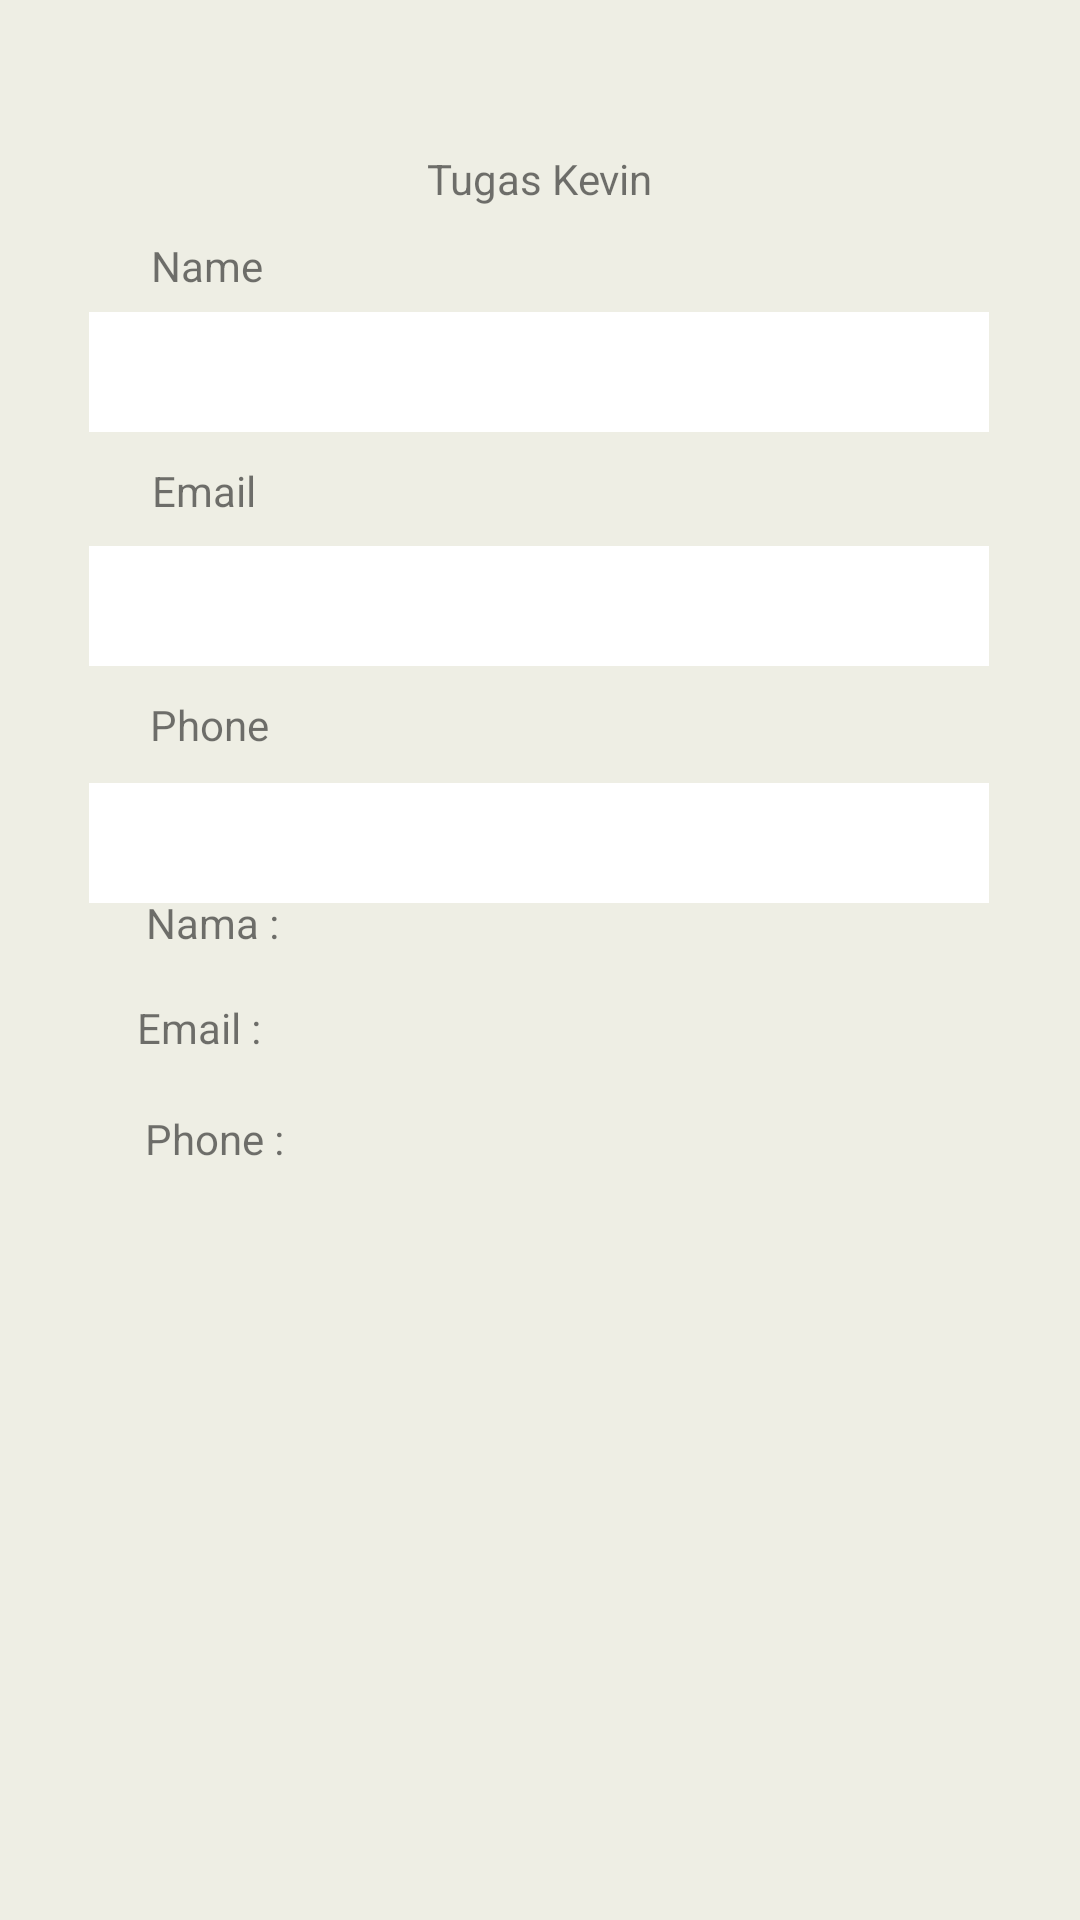

Produce the Android XML layout that renders to this screen, including the resource entries it uses.
<!-- AndroidManifest.xml: application theme Theme.Belajar_java_ndp -->
<!-- res/layout/activity_login.xml -->
<?xml version="1.0" encoding="utf-8"?>
<androidx.constraintlayout.widget.ConstraintLayout xmlns:android="http://schemas.android.com/apk/res/android"
    xmlns:app="http://schemas.android.com/apk/res-auto"
    xmlns:tools="http://schemas.android.com/tools"
    android:layout_width="match_parent"
    android:layout_height="match_parent"
    android:background="#EEEEE4"
    tools:context=".login">


    <TextView
        android:id="@+id/textView"
        android:layout_width="wrap_content"
        android:layout_height="wrap_content"
        android:layout_marginTop="50dp"
        android:text="Tugas Kevin"
        app:layout_constraintEnd_toEndOf="parent"
        app:layout_constraintStart_toStartOf="parent"
        app:layout_constraintTop_toTopOf="parent"
        tools:ignore="MissingConstraints" />

    <TextView
        android:id="@+id/textView2"
        android:layout_width="wrap_content"
        android:layout_height="wrap_content"
        android:layout_marginTop="10dp"
        android:text="Name"
        app:layout_constraintHorizontal_bias="0.156"
        app:layout_constraintEnd_toEndOf="parent"
        app:layout_constraintStart_toStartOf="parent"
        app:layout_constraintTop_toBottomOf="@+id/textView" />

    <EditText
        android:id="@+id/inputName"
        android:layout_width="wrap_content"
        android:layout_height="wrap_content"
        android:layout_marginTop="25dp"
        android:width="300dp"
        android:height="40dp"
        android:background="@color/white"
        android:ems="10"
        app:layout_constraintEnd_toEndOf="parent"
        app:layout_constraintHorizontal_bias="0.495"
        app:layout_constraintStart_toStartOf="parent"
        app:layout_constraintTop_toTopOf="@+id/textView2"
        tools:ignore="MissingConstraints" />

    <TextView
        android:id="@+id/textView5"
        android:layout_width="wrap_content"
        android:layout_height="wrap_content"
        android:layout_marginTop="10dp"
        android:text="Email"
        app:layout_constraintHorizontal_bias="0.156"
        app:layout_constraintEnd_toEndOf="parent"
        app:layout_constraintStart_toStartOf="parent"
        app:layout_constraintTop_toBottomOf="@+id/inputName" />

    <EditText
        android:id="@+id/inputEmail"
        android:layout_width="wrap_content"
        android:layout_height="40dp"
        android:layout_marginTop="9dp"
        android:width="300dp"
        android:background="@color/white"
        android:ems="10"
        android:inputType="textEmailAddress"
        app:layout_constraintEnd_toEndOf="parent"
        app:layout_constraintHorizontal_bias="0.495"
        app:layout_constraintStart_toStartOf="parent"
        app:layout_constraintTop_toBottomOf="@+id/textView5" />

    <TextView
        android:id="@+id/textView3"
        android:layout_width="wrap_content"
        android:layout_height="wrap_content"
        android:layout_marginTop="10dp"
        android:text="Phone"
        app:layout_constraintEnd_toEndOf="parent"
        app:layout_constraintHorizontal_bias="0.156"
        app:layout_constraintStart_toStartOf="parent"
        app:layout_constraintTop_toBottomOf="@+id/inputEmail" />

    <EditText
        android:id="@+id/inputPhone"
        android:layout_width="wrap_content"
        android:layout_height="40dp"
        android:layout_marginTop="10dp"
        android:width="300dp"
        android:background="@color/white"
        android:ems="10"
        android:inputType="phone"
        app:layout_constraintEnd_toEndOf="parent"
        app:layout_constraintHorizontal_bias="0.495"
        app:layout_constraintStart_toStartOf="parent"
        app:layout_constraintTop_toBottomOf="@+id/textView3" />

    <Button
        android:id="@+id/btnSubmit"
        android:textAllCaps="false"
        android:layout_width="wrap_content"
        android:layout_height="wrap_content"
        android:layout_marginTop="15dp"
        android:layout_marginBottom="340dp"
        android:width="100dp"
        android:backgroundTint="#ffffff"
        android:fontFamily="monospace"
        android:text="Submit"
        android:textColor="@android:color/black"
        android:textStyle="bold"
        app:layout_constraintBottom_toBottomOf="parent"
        app:layout_constraintEnd_toEndOf="parent"
        app:layout_constraintHorizontal_bias="0.495"
        app:layout_constraintStart_toStartOf="parent"
        app:layout_constraintTop_toBottomOf="@+id/inputPhone"
        app:layout_constraintVertical_bias="0.0" />


    <TextView
        android:id="@+id/txtName"
        android:layout_width="wrap_content"
        android:layout_height="wrap_content"
        android:layout_marginTop="30dp"
        android:text="Nama : "
        app:layout_constraintEnd_toEndOf="parent"
        app:layout_constraintHorizontal_bias="0.156"
        app:layout_constraintStart_toStartOf="parent"
        app:layout_constraintTop_toBottomOf="@+id/btnSubmit" />

    <TextView
        android:id="@+id/txtEmail"
        android:layout_width="266dp"
        android:layout_height="25dp"
        android:layout_marginTop="16dp"
        android:paddingLeft="10dp"
        android:text="Email : "
        app:layout_constraintEnd_toEndOf="parent"
        app:layout_constraintHorizontal_bias="0.379"
        app:layout_constraintStart_toStartOf="parent"
        app:layout_constraintTop_toBottomOf="@+id/txtName" />

    <TextView
        android:id="@+id/txtPhone"
        android:layout_width="wrap_content"
        android:layout_height="wrap_content"
        android:layout_marginTop="12dp"
        android:text="Phone : "
        app:layout_constraintEnd_toEndOf="parent"
        app:layout_constraintHorizontal_bias="0.156"
        app:layout_constraintStart_toStartOf="parent"
        app:layout_constraintTop_toBottomOf="@+id/txtEmail" />




</androidx.constraintlayout.widget.ConstraintLayout>
<!-- resources referenced by this layout -->
<resources>
  <color name="white">#FFFFFFFF</color>
  <style name="Theme.Belajar_java_ndp" parent="Theme.MaterialComponents.DayNight.DarkActionBar">
          
          <item name="colorPrimary">@color/purple_500</item>
          <item name="colorPrimaryVariant">@color/purple_700</item>
          <item name="colorOnPrimary">@color/white</item>
          
          <item name="colorSecondary">@color/teal_200</item>
          <item name="colorSecondaryVariant">@color/teal_700</item>
          <item name="colorOnSecondary">@color/black</item>
          
          <item name="android:statusBarColor" tools:targetApi="l">?attr/colorPrimaryVariant</item>
          
      </style>
  <color name="purple_500">#FF6200EE</color>
  <color name="purple_700">#FF3700B3</color>
  <color name="teal_200">#FF03DAC5</color>
  <color name="teal_700">#FF018786</color>
  <color name="black">#FF000000</color>
</resources>
